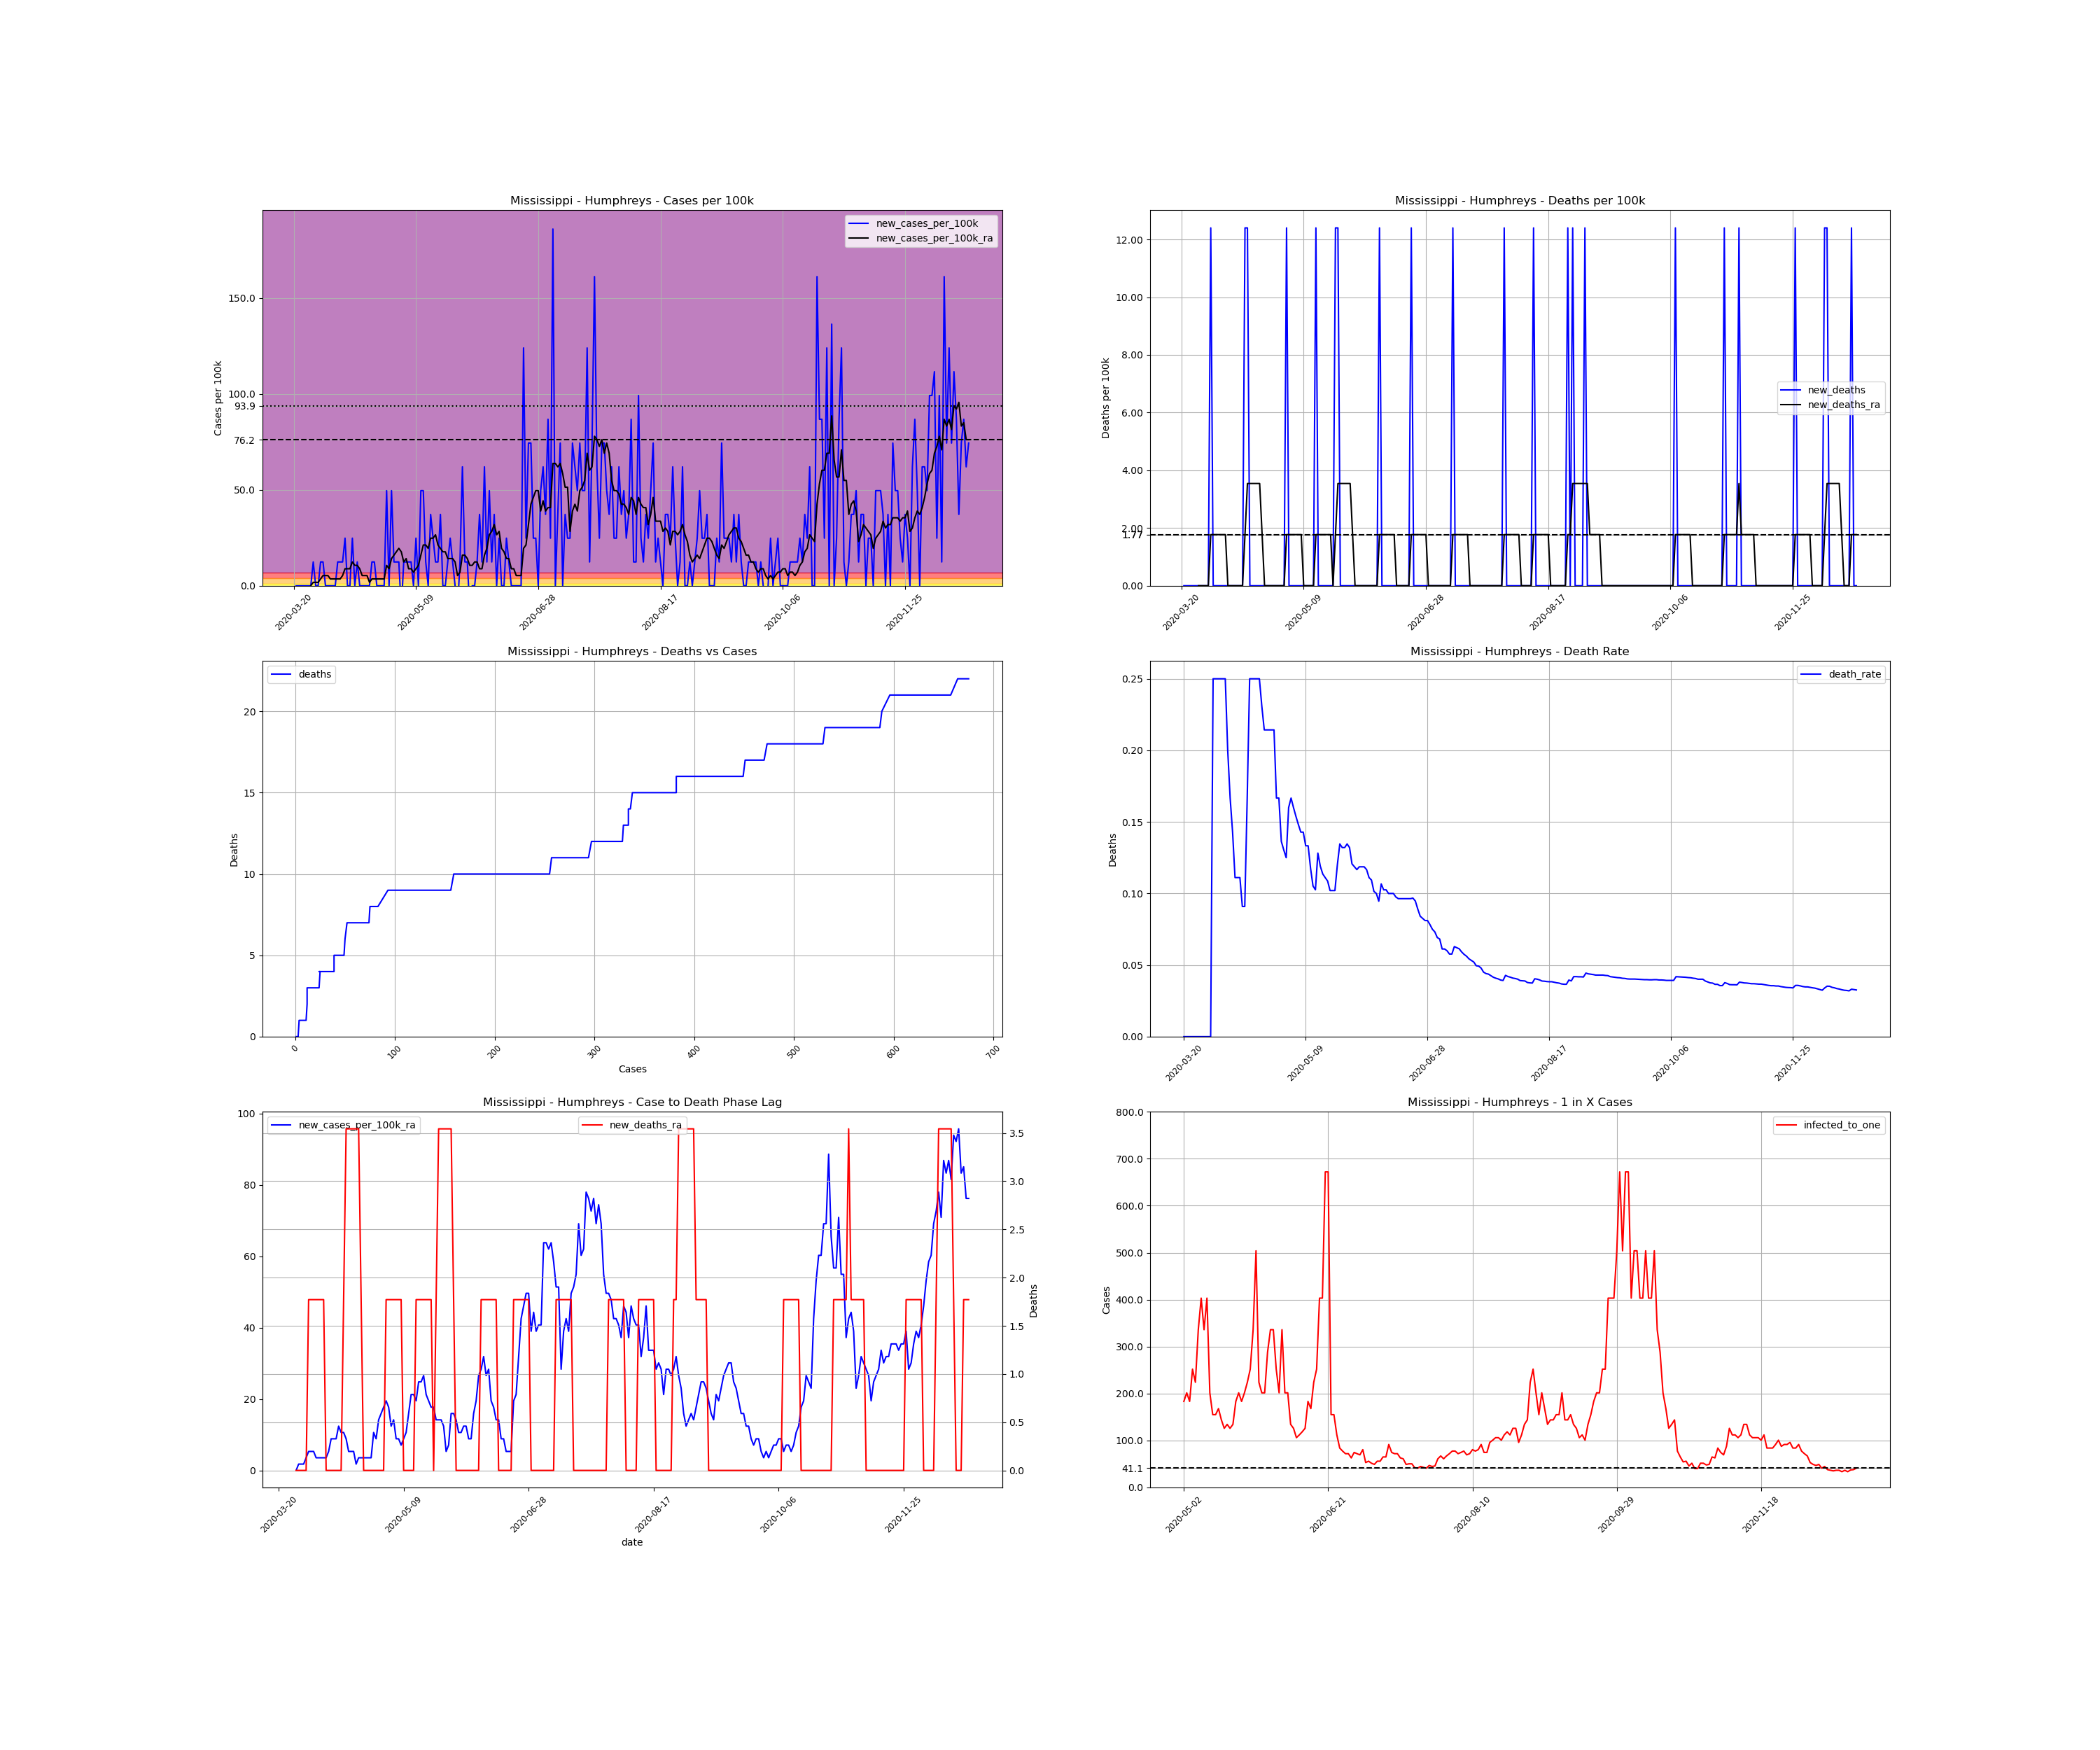

The data file committed next to this chart (first rows):
, date, county, state, fips, cases, deaths, COUNTY, STNAME, CTYNAME, POPESTIMATE2019, cases_per_100k, deaths_per_100k, death_rate, new_cases, new_cases_per_100k, new_deaths, new_cases_per_100k_ra, new_deaths_ra, active_cases, infected_to_one
229174, 2020-03-20, Humphreys, Mississippi, 28053, 1, 0.0, 53, Mississippi, Humphreys, 8064, 12.4, 0.0, 0.0, , , , , , , 
229175, 2020-03-21, Humphreys, Mississippi, 28053, 1, 0.0, 53, Mississippi, Humphreys, 8064, 12.4, 0.0, 0.0, 0.0, 0.0, 0.0, , , , 
229176, 2020-03-22, Humphreys, Mississippi, 28053, 1, 0.0, 53, Mississippi, Humphreys, 8064, 12.4, 0.0, 0.0, 0.0, 0.0, 0.0, , , , 
229177, 2020-03-23, Humphreys, Mississippi, 28053, 1, 0.0, 53, Mississippi, Humphreys, 8064, 12.4, 0.0, 0.0, 0.0, 0.0, 0.0, , , , 
229178, 2020-03-24, Humphreys, Mississippi, 28053, 1, 0.0, 53, Mississippi, Humphreys, 8064, 12.4, 0.0, 0.0, 0.0, 0.0, 0.0, , , , 
229179, 2020-03-25, Humphreys, Mississippi, 28053, 1, 0.0, 53, Mississippi, Humphreys, 8064, 12.4, 0.0, 0.0, 0.0, 0.0, 0.0, , , , 
229180, 2020-03-26, Humphreys, Mississippi, 28053, 1, 0.0, 53, Mississippi, Humphreys, 8064, 12.4, 0.0, 0.0, 0.0, 0.0, 0.0, , , , 
229181, 2020-03-27, Humphreys, Mississippi, 28053, 1, 0.0, 53, Mississippi, Humphreys, 8064, 12.4, 0.0, 0.0, 0.0, 0.0, 0.0, 0.0, 0.0, , 
229182, 2020-03-28, Humphreys, Mississippi, 28053, 2, 0.0, 53, Mississippi, Humphreys, 8064, 24.8, 0.0, 0.0, 1.0, 12.4, 0.0, 1.772, 0.0, 1.0, 2016
229183, 2020-03-29, Humphreys, Mississippi, 28053, 2, 0.0, 53, Mississippi, Humphreys, 8064, 24.8, 0.0, 0.0, 0.0, 0.0, 0.0, 1.772, 0.0, 1.0, 2016
229184, 2020-03-30, Humphreys, Mississippi, 28053, 2, 0.0, 53, Mississippi, Humphreys, 8064, 24.8, 0.0, 0.0, 0.0, 0.0, 0.0, 1.772, 0.0, 1.0, 2016
229185, 2020-03-31, Humphreys, Mississippi, 28053, 3, 0.0, 53, Mississippi, Humphreys, 8064, 37.2, 0.0, 0.0, 1.0, 12.4, 0.0, 3.543, 0.0, 2.0, 1008
229186, 2020-04-01, Humphreys, Mississippi, 28053, 4, 1.0, 53, Mississippi, Humphreys, 8064, 49.6, 12.4, 0.25, 1.0, 12.4, 12.4, 5.315, 1.772, 3.0, 672.0
229187, 2020-04-02, Humphreys, Mississippi, 28053, 4, 1.0, 53, Mississippi, Humphreys, 8064, 49.6, 12.4, 0.25, 0.0, 0.0, 0.0, 5.315, 1.772, 3.0, 672.0
229188, 2020-04-03, Humphreys, Mississippi, 28053, 4, 1.0, 53, Mississippi, Humphreys, 8064, 49.6, 12.4, 0.25, 0.0, 0.0, 0.0, 5.315, 1.772, 3.0, 672.0
229189, 2020-04-04, Humphreys, Mississippi, 28053, 4, 1.0, 53, Mississippi, Humphreys, 8064, 49.6, 12.4, 0.25, 0.0, 0.0, 0.0, 3.543, 1.772, 3.0, 672.0
229190, 2020-04-05, Humphreys, Mississippi, 28053, 4, 1.0, 53, Mississippi, Humphreys, 8064, 49.6, 12.4, 0.25, 0.0, 0.0, 0.0, 3.543, 1.772, 2.0, 1008
229191, 2020-04-06, Humphreys, Mississippi, 28053, 4, 1.0, 53, Mississippi, Humphreys, 8064, 49.6, 12.4, 0.25, 0.0, 0.0, 0.0, 3.543, 1.772, 2.0, 1008
229192, 2020-04-07, Humphreys, Mississippi, 28053, 5, 1.0, 53, Mississippi, Humphreys, 8064, 62, 12.4, 0.2, 1.0, 12.4, 0.0, 3.543, 1.772, 3.0, 672.0
229193, 2020-04-08, Humphreys, Mississippi, 28053, 6, 1.0, 53, Mississippi, Humphreys, 8064, 74.4, 12.4, 0.1667, 1.0, 12.4, 0.0, 3.543, 0.0, 3.0, 672.0
229194, 2020-04-09, Humphreys, Mississippi, 28053, 7, 1.0, 53, Mississippi, Humphreys, 8064, 86.81, 12.4, 0.1429, 1.0, 12.4, 0.0, 5.315, 0.0, 3.0, 672.0
229195, 2020-04-10, Humphreys, Mississippi, 28053, 9, 1.0, 53, Mississippi, Humphreys, 8064, 111.6, 12.4, 0.1111, 2.0, 24.8, 0.0, 8.858, 0.0, 5.0, 403.2
229196, 2020-04-11, Humphreys, Mississippi, 28053, 9, 1.0, 53, Mississippi, Humphreys, 8064, 111.6, 12.4, 0.1111, 0.0, 0.0, 0.0, 8.858, 0.0, 5.0, 403.2
229197, 2020-04-12, Humphreys, Mississippi, 28053, 9, 1.0, 53, Mississippi, Humphreys, 8064, 111.6, 12.4, 0.1111, 0.0, 0.0, 0.0, 8.858, 0.0, 5.0, 403.2
229198, 2020-04-13, Humphreys, Mississippi, 28053, 11, 1.0, 53, Mississippi, Humphreys, 8064, 136.4, 12.4, 0.09091, 2.0, 24.8, 0.0, 12.4, 0.0, 7.0, 288.0
229199, 2020-04-14, Humphreys, Mississippi, 28053, 11, 1.0, 53, Mississippi, Humphreys, 8064, 136.4, 12.4, 0.09091, 0.0, 0.0, 0.0, 10.63, 0.0, 7.0, 288.0
229200, 2020-04-15, Humphreys, Mississippi, 28053, 12, 2.0, 53, Mississippi, Humphreys, 8064, 148.8, 24.8, 0.1667, 1.0, 12.4, 12.4, 10.63, 1.772, 7.0, 288.0
229201, 2020-04-16, Humphreys, Mississippi, 28053, 12, 3.0, 53, Mississippi, Humphreys, 8064, 148.8, 37.2, 0.25, 0.0, 0.0, 12.4, 8.858, 3.543, 6.0, 336.0
229202, 2020-04-17, Humphreys, Mississippi, 28053, 12, 3.0, 53, Mississippi, Humphreys, 8064, 148.8, 37.2, 0.25, 0.0, 0.0, 0.0, 5.315, 3.543, 5.0, 403.2
229203, 2020-04-18, Humphreys, Mississippi, 28053, 12, 3.0, 53, Mississippi, Humphreys, 8064, 148.8, 37.2, 0.25, 0.0, 0.0, 0.0, 5.315, 3.543, 3.0, 672.0
229204, 2020-04-19, Humphreys, Mississippi, 28053, 12, 3.0, 53, Mississippi, Humphreys, 8064, 148.8, 37.2, 0.25, 0.0, 0.0, 0.0, 5.315, 3.543, 3.0, 672.0
229205, 2020-04-20, Humphreys, Mississippi, 28053, 12, 3.0, 53, Mississippi, Humphreys, 8064, 148.8, 37.2, 0.25, 0.0, 0.0, 0.0, 1.772, 3.543, 3.0, 672.0
229206, 2020-04-21, Humphreys, Mississippi, 28053, 13, 3.0, 53, Mississippi, Humphreys, 8064, 161.2, 37.2, 0.2308, 1.0, 12.4, 0.0, 3.543, 3.543, 2.0, 1008
229207, 2020-04-22, Humphreys, Mississippi, 28053, 14, 3.0, 53, Mississippi, Humphreys, 8064, 173.6, 37.2, 0.2143, 1.0, 12.4, 0.0, 3.543, 1.772, 3.0, 672.0
229208, 2020-04-23, Humphreys, Mississippi, 28053, 14, 3.0, 53, Mississippi, Humphreys, 8064, 173.6, 37.2, 0.2143, 0.0, 0.0, 0.0, 3.543, 0.0, 2.0, 1008
229209, 2020-04-24, Humphreys, Mississippi, 28053, 14, 3.0, 53, Mississippi, Humphreys, 8064, 173.6, 37.2, 0.2143, 0.0, 0.0, 0.0, 3.543, 0.0, 2.0, 1008
229210, 2020-04-25, Humphreys, Mississippi, 28053, 14, 3.0, 53, Mississippi, Humphreys, 8064, 173.6, 37.2, 0.2143, 0.0, 0.0, 0.0, 3.543, 0.0, 2.0, 1008
229211, 2020-04-26, Humphreys, Mississippi, 28053, 14, 3.0, 53, Mississippi, Humphreys, 8064, 173.6, 37.2, 0.2143, 0.0, 0.0, 0.0, 3.543, 0.0, 2.0, 1008
229212, 2020-04-27, Humphreys, Mississippi, 28053, 18, 3.0, 53, Mississippi, Humphreys, 8064, 223.2, 37.2, 0.1667, 4.0, 49.6, 0.0, 10.63, 0.0, 6.0, 336.0
229213, 2020-04-28, Humphreys, Mississippi, 28053, 18, 3.0, 53, Mississippi, Humphreys, 8064, 223.2, 37.2, 0.1667, 0.0, 0.0, 0.0, 8.858, 0.0, 6.0, 336.0
229214, 2020-04-29, Humphreys, Mississippi, 28053, 22, 3.0, 53, Mississippi, Humphreys, 8064, 272.8, 37.2, 0.1364, 4.0, 49.6, 0.0, 14.17, 0.0, 9.0, 224.0
229215, 2020-04-30, Humphreys, Mississippi, 28053, 23, 3.0, 53, Mississippi, Humphreys, 8064, 285.2, 37.2, 0.1304, 1.0, 12.4, 0.0, 15.94, 0.0, 9.0, 224.0
229216, 2020-05-01, Humphreys, Mississippi, 28053, 24, 3.0, 53, Mississippi, Humphreys, 8064, 297.6, 37.2, 0.125, 1.0, 12.4, 0.0, 17.72, 0.0, 10.0, 201.6
229217, 2020-05-02, Humphreys, Mississippi, 28053, 25, 4.0, 53, Mississippi, Humphreys, 8064, 310, 49.6, 0.16, 1.0, 12.4, 12.4, 19.49, 1.772, 11.0, 183.3
229218, 2020-05-03, Humphreys, Mississippi, 28053, 24, 4.0, 53, Mississippi, Humphreys, 8064, 297.6, 49.6, 0.1667, -1.0, -12.4, 0.0, 17.72, 1.772, 10.0, 201.6
229219, 2020-05-04, Humphreys, Mississippi, 28053, 25, 4.0, 53, Mississippi, Humphreys, 8064, 310, 49.6, 0.16, 1.0, 12.4, 0.0, 12.4, 1.772, 11.0, 183.3
229220, 2020-05-05, Humphreys, Mississippi, 28053, 26, 4.0, 53, Mississippi, Humphreys, 8064, 322.4, 49.6, 0.1538, 1.0, 12.4, 0.0, 14.17, 1.772, 8.0, 252.0
229221, 2020-05-06, Humphreys, Mississippi, 28053, 27, 4.0, 53, Mississippi, Humphreys, 8064, 334.8, 49.6, 0.1481, 1.0, 12.4, 0.0, 8.858, 1.772, 9.0, 224.0
229222, 2020-05-07, Humphreys, Mississippi, 28053, 28, 4.0, 53, Mississippi, Humphreys, 8064, 347.2, 49.6, 0.1429, 1.0, 12.4, 0.0, 8.858, 1.772, 6.0, 336.0
229223, 2020-05-08, Humphreys, Mississippi, 28053, 28, 4.0, 53, Mississippi, Humphreys, 8064, 347.2, 49.6, 0.1429, 0.0, 0.0, 0.0, 7.086, 1.772, 5.0, 403.2
229224, 2020-05-09, Humphreys, Mississippi, 28053, 30, 4.0, 53, Mississippi, Humphreys, 8064, 372, 49.6, 0.1333, 2.0, 24.8, 0.0, 8.858, 0.0, 6.0, 336.0
229225, 2020-05-10, Humphreys, Mississippi, 28053, 30, 4.0, 53, Mississippi, Humphreys, 8064, 372, 49.6, 0.1333, 0.0, 0.0, 0.0, 10.63, 0.0, 5.0, 403.2
229226, 2020-05-11, Humphreys, Mississippi, 28053, 34, 4.0, 53, Mississippi, Humphreys, 8064, 421.6, 49.6, 0.1176, 4.0, 49.6, 0.0, 15.94, 0.0, 10.0, 201.6
229227, 2020-05-12, Humphreys, Mississippi, 28053, 38, 4.0, 53, Mississippi, Humphreys, 8064, 471.2, 49.6, 0.1053, 4.0, 49.6, 0.0, 21.26, 0.0, 13.0, 155.1
229228, 2020-05-13, Humphreys, Mississippi, 28053, 39, 4.0, 53, Mississippi, Humphreys, 8064, 483.6, 49.6, 0.1026, 1.0, 12.4, 0.0, 21.26, 0.0, 13.0, 155.1
229229, 2020-05-14, Humphreys, Mississippi, 28053, 39, 5.0, 53, Mississippi, Humphreys, 8064, 483.6, 62, 0.1282, 0.0, 0.0, 12.4, 19.49, 1.772, 12.0, 168.0
229230, 2020-05-15, Humphreys, Mississippi, 28053, 42, 5.0, 53, Mississippi, Humphreys, 8064, 520.8, 62, 0.119, 3.0, 37.2, 0.0, 24.8, 1.772, 14.0, 144.0
229231, 2020-05-16, Humphreys, Mississippi, 28053, 44, 5.0, 53, Mississippi, Humphreys, 8064, 545.6, 62, 0.1136, 2.0, 24.8, 0.0, 24.8, 1.772, 16.0, 126.0
229232, 2020-05-17, Humphreys, Mississippi, 28053, 45, 5.0, 53, Mississippi, Humphreys, 8064, 558, 62, 0.1111, 1.0, 12.4, 0.0, 26.57, 1.772, 15.0, 134.4
229233, 2020-05-18, Humphreys, Mississippi, 28053, 46, 5.0, 53, Mississippi, Humphreys, 8064, 570.4, 62, 0.1087, 1.0, 12.4, 0.0, 21.26, 1.772, 16.0, 126.0
... 217 more rows
